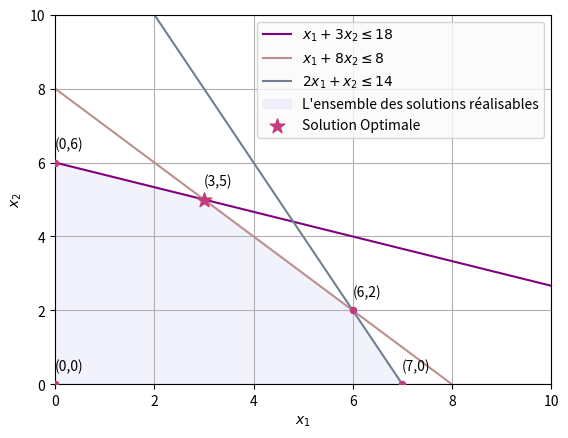

Here is the Python script that generated this plot:
import matplotlib.pyplot as plt
import numpy as np

x_1 = np.linspace(0, 10, 200)
c_1 = (18 - x_1) / 3
c_2 = 8 - x_1 
c_3 = 14 - 2 * x_1


x1_points = [0, 0, 3, 6, 7]
x2_points = [0, 6, 5, 2, 0]
x_1_x_2_labels = ['(0,0)', '(0,6)', '(3,5)', '(6,2)', '(7,0)']


plt.plot(x_1, c_1, label=r'$x_1 + 3x_2 \leq 18$', color='purple')
plt.plot(x_1, c_2, label=r'$x_1 + 8x_2 \leq 8$', color='#BC8F8F')
plt.plot(x_1, c_3, label=r'$2x_1 + x_2 \leq 14$', color='#708090')

c_feasible = np.minimum.reduce([c_1, c_2, c_3])
plt.fill_between(x_1, 0, c_feasible, where=(x_1 <= 90), color='lavender', alpha=0.5, label='L\'ensemble des solutions réalisables')
plt.scatter(x1_points, x2_points, color='#C43B7B', s=20, zorder=3)
plt.scatter(3, 5, color='#C43B7B', s=120, marker='*', label='Solution Optimale', zorder=3)

for i, txt in enumerate(x_1_x_2_labels):
    plt.annotate(txt,
                 (x1_points[i], x2_points[i]), 
                 textcoords="offset points",
                 xytext=(10, 10), 
                 ha='center', zorder=4) 

plt.xlim(0, 10)
plt.ylim(0, 10)
plt.xlabel('$x_1$')
plt.ylabel('$x_2$')
plt.legend(loc='upper right', facecolor='#FAFAFA')
plt.grid(True)
plt.show()